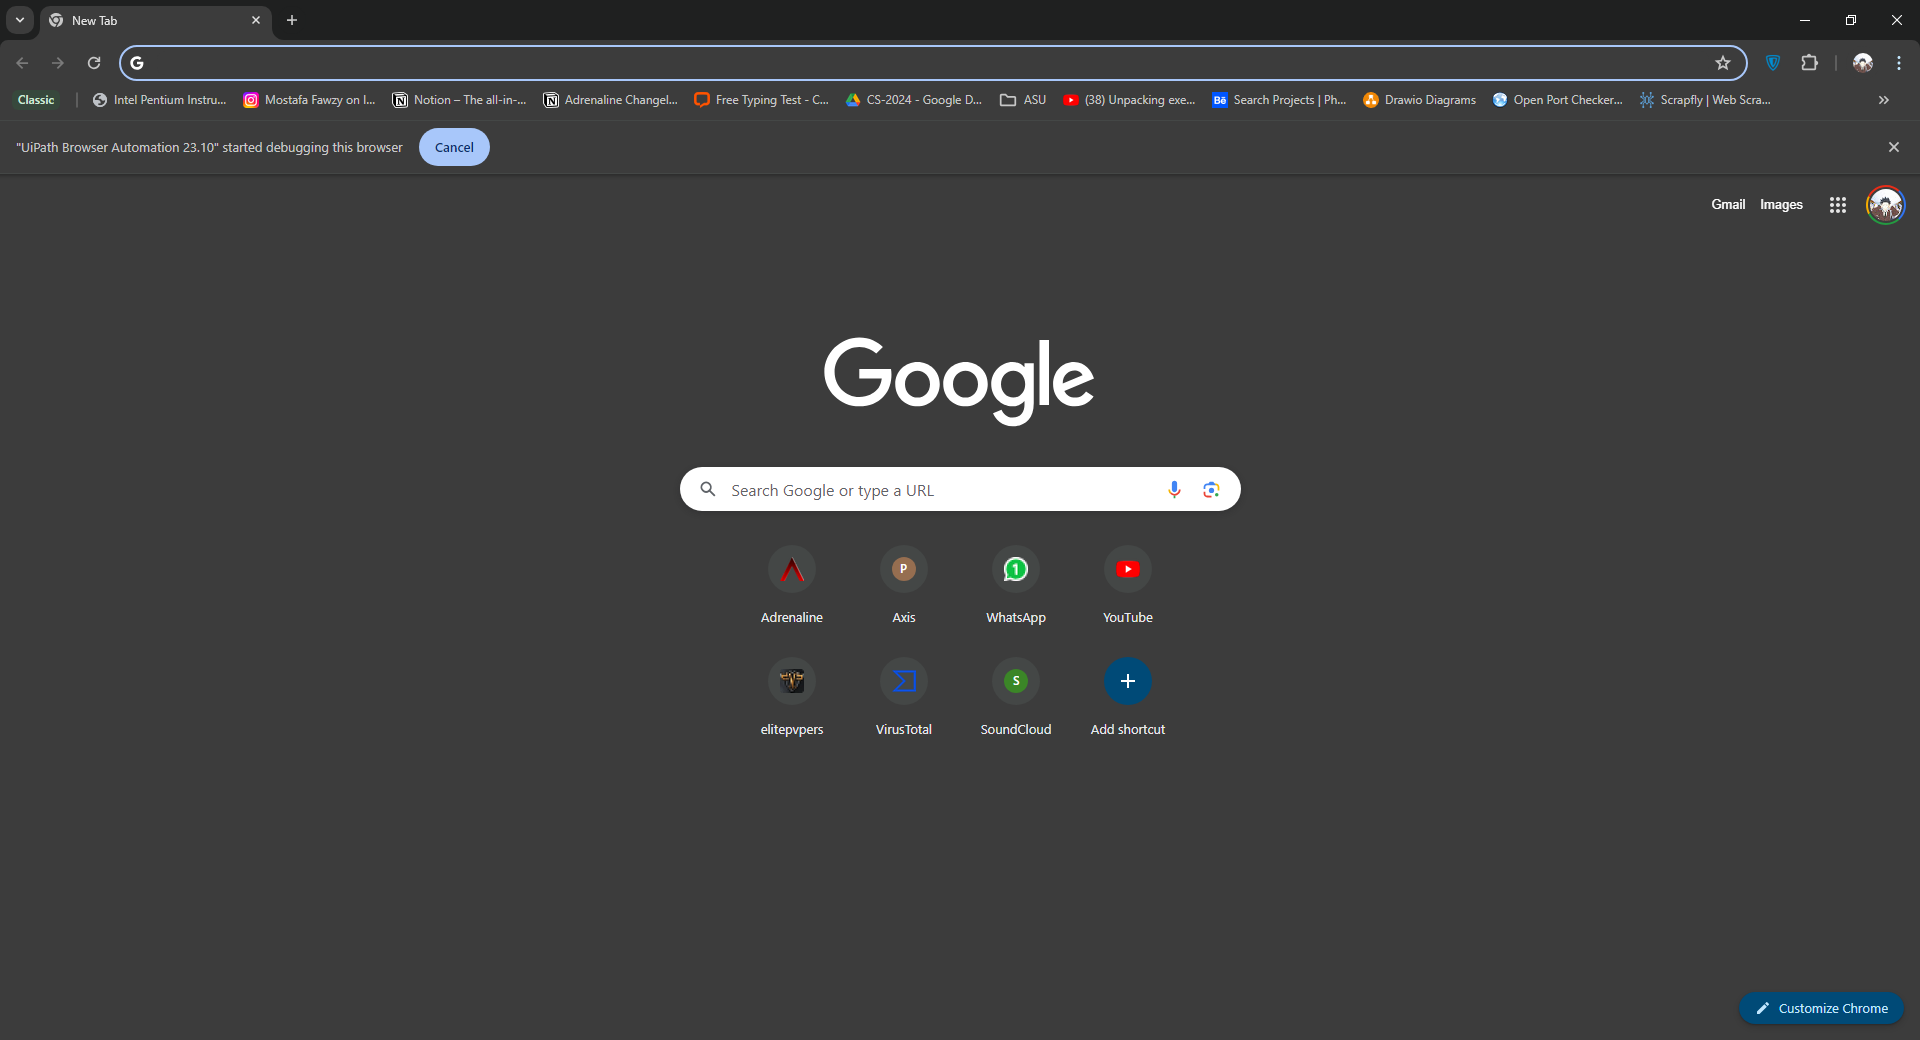
Task: Constructs a portfolio template file with student's information, courses and grades.
Workflow: Send_Email

Step 1 [then]: Use Browser Chrome: New Tab in window 'New Tab' (chrome.exe)

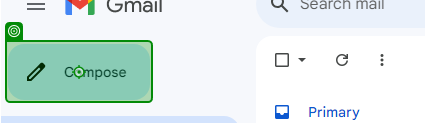
Step 2 [then]: click on 'Compose'

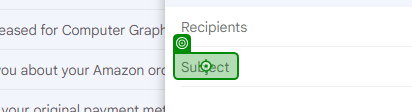
Step 3: click on 'Recipients'

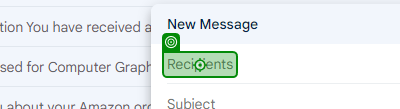
Step 4: type "dr_student_in["Email"].ToString()" into 'Recipients'

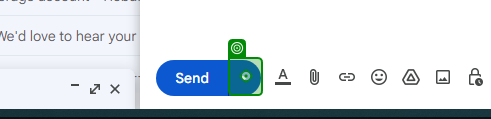
Step 5: click on 'chrome.exe Inbox'

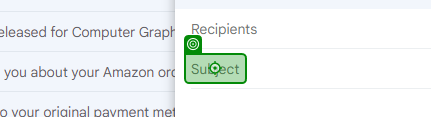
Step 6: type "string.Format("Student Portfolio - {0} {1}", dr_student_in["Semester"].ToString() == "1" ? "Fall" : "Spring", DateTime.Now.Year)" into 'INPUT :tj'

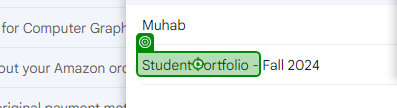
Step 7: type a value into 'chrome.exe Inbox'

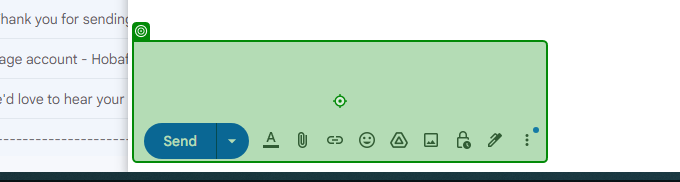
Step 8: type "string.Format("Dear {0},\n\nWe've finished composing your UEL student portfolios for the stated semester.\n\nPlease take a look at attached files and let us know if you have any questions or concerns.", dr_student_in["StudentName"].ToString())" into 'INPUT :tj'

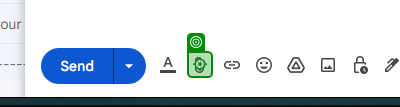
Step 9 [then]: click on 'DIV :ri'

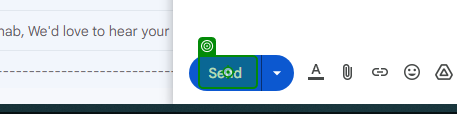
Step 10 [then]: click on 'chrome.exe Inbox'

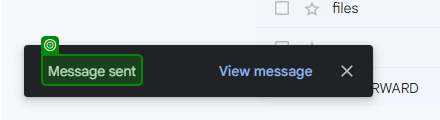
Step 11: check 'Message sent'